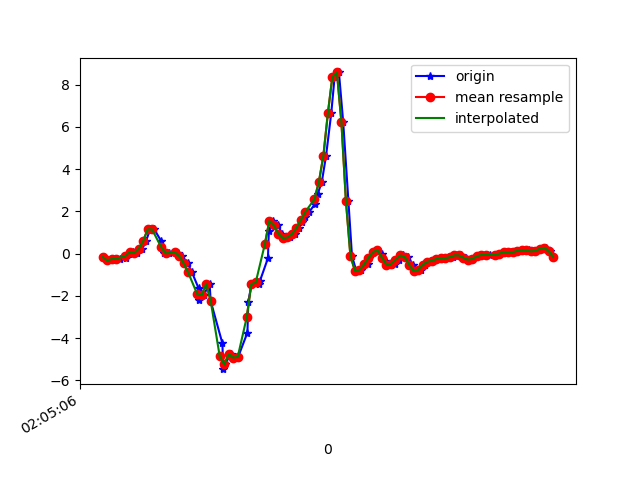

Values plotted in this chart, from the file beside it:
1617847506980, 543150602259747, -0.16424194, -0.06894996, -0.15384097
1617847507007, 543150621307539, -0.3182, 0.03245, -0.1257
1617847507023, 543150640330515, -0.2498, 0.1326, -0.02189
1617847507039, 543150659353491, -0.2583, -0.2571, -0.01579
1617847507058, 543150678401267, -0.2424, 0.2792, -0.05732
1617847507083, 543150697396771, -0.2131, -0.03108, -0.09153
1617847507096, 543150716417139, -0.02374, 0.421, -0.2271
1617847507115, 543150735437507, 0.08866, 0.2206, -0.2406
1617847507135, 543150754482659, 0.02757, 0.03856, -0.3298
1617847507156, 543150773503043, 0.2292, 0.4161, -0.3713
1617847507173, 543150792523427, 0.5957, 0.06544, -0.3896
1617847507191, 543150811582371, 1.15, 0.2267, -0.4715
1617847507210, 543150830630051, 1.144, 0.443, -0.4764
1617847507240, 543150849652931, 0.5993, 0.09354, -0.419
1617847507252, 543150868675779, 0.02513, 0.2072, -0.5057
1617847507275, 543150887698659, 0.01047, 0.5431, -0.5619
1617847507302, 543150906745731, 0.09843, 0.2487, -0.6609
1617847507315, 543150925768579, 0.04467, 0.8559, -0.8221
1617847507332, 543150944791395, -0.1142, 0.862, -0.8392
1617847507358, 543150963814243, -0.4623, 0.4796, -0.8124
1617847507377, 543150982861891, -0.8924, 0.5273, -0.7855
1617847507406, 543151001885795, -1.633, 0.5651, -0.678
1617847507409, 543151020908707, -2.19, 0.3782, -0.2699
1617847507429, 543151039931619, -1.964, 0.1277, 0.3837
1617847507455, 543151058979299, -1.423, -0.306, 1.036
1617847507460, 543151078002211, -2.25, -1.327, 1.742
1617847507512, 543151097025059, -4.253, -3.027, 2.308
1617847507515, 543151116050467, -5.47, -4.716, 2.576
1617847507524, 543151135098211, -5.241, -5.963, 2.528
1617847507548, 543151154121187, -4.754, -6.873, 2.171
1617847507564, 543151173144163, -4.927, -7.64, 1.638
1617847507582, 543151192167139, -4.884, -8.198, 1.054
1617847507623, 543151211208867, -3.737, -8.075, 0.4656
1617847507627, 543151230231587, -2.275, -7.451, 0.03675
1617847507641, 543151249254435, -1.453, -6.748, -0.1685
1617847507675, 543151268301987, -1.424, -6.022, -0.1844
1617847507679, 543151287324771, -1.277, -5.177, -0.09398
1617847507714, 543151306295779, -0.2131, -4.053, 0.01598
1617847507718, 543151325341859, 1.089, -2.681, -0.04144
1617847507737, 543151344363107, 1.552, -1.327, -0.1551
1617847507758, 543151363384355, 1.342, -0.1728, -0.2186
1617847507777, 543151382526289, 0.9488, 0.7863, -0.2528
1617847507788, 543151401572305, 0.7374, 1.626, -0.2797
1617847507814, 543151420610385, 0.7655, 2.465, -0.265
1617847507832, 543151439632081, 0.9304, 3.109, -0.2601
1617847507851, 543151458653841, 1.219, 3.417, -0.3041
1617847507867, 543151477700369, 1.495, 3.671, -0.364
1617847507878, 543151496722001, 1.727, 4.006, -0.4971
1617847507898, 543151515757969, 1.984, 4.318, -0.6242
1617847507922, 543151534804817, 2.346, 4.503, -0.8563
1617847507934, 543151553826961, 2.803, 4.794, -1.04
1617847507953, 543151572849041, 3.395, 5.079, -1.279
1617847507972, 543151591870993, 4.642, 5.077, -1.621
1617847507995, 543151610928401, 6.658, 4.59, -2.105
1617847508010, 543151629950737, 8.382, 3.814, -2.763
1617847508029, 543151648973073, 8.582, 3.566, -3.169
1617847508048, 543151667995153, 6.227, 2.929, -3.057
1617847508071, 543151687042321, 2.495, 1.657, -2.181
1617847508087, 543151706064657, -0.1093, 0.8205, -1.803
1617847508106, 543151725089809, -0.8118, 0.5798, -1.565
1617847508126, 543151744112017, -0.7678, 0.4478, -1.147
... 45 more rows
